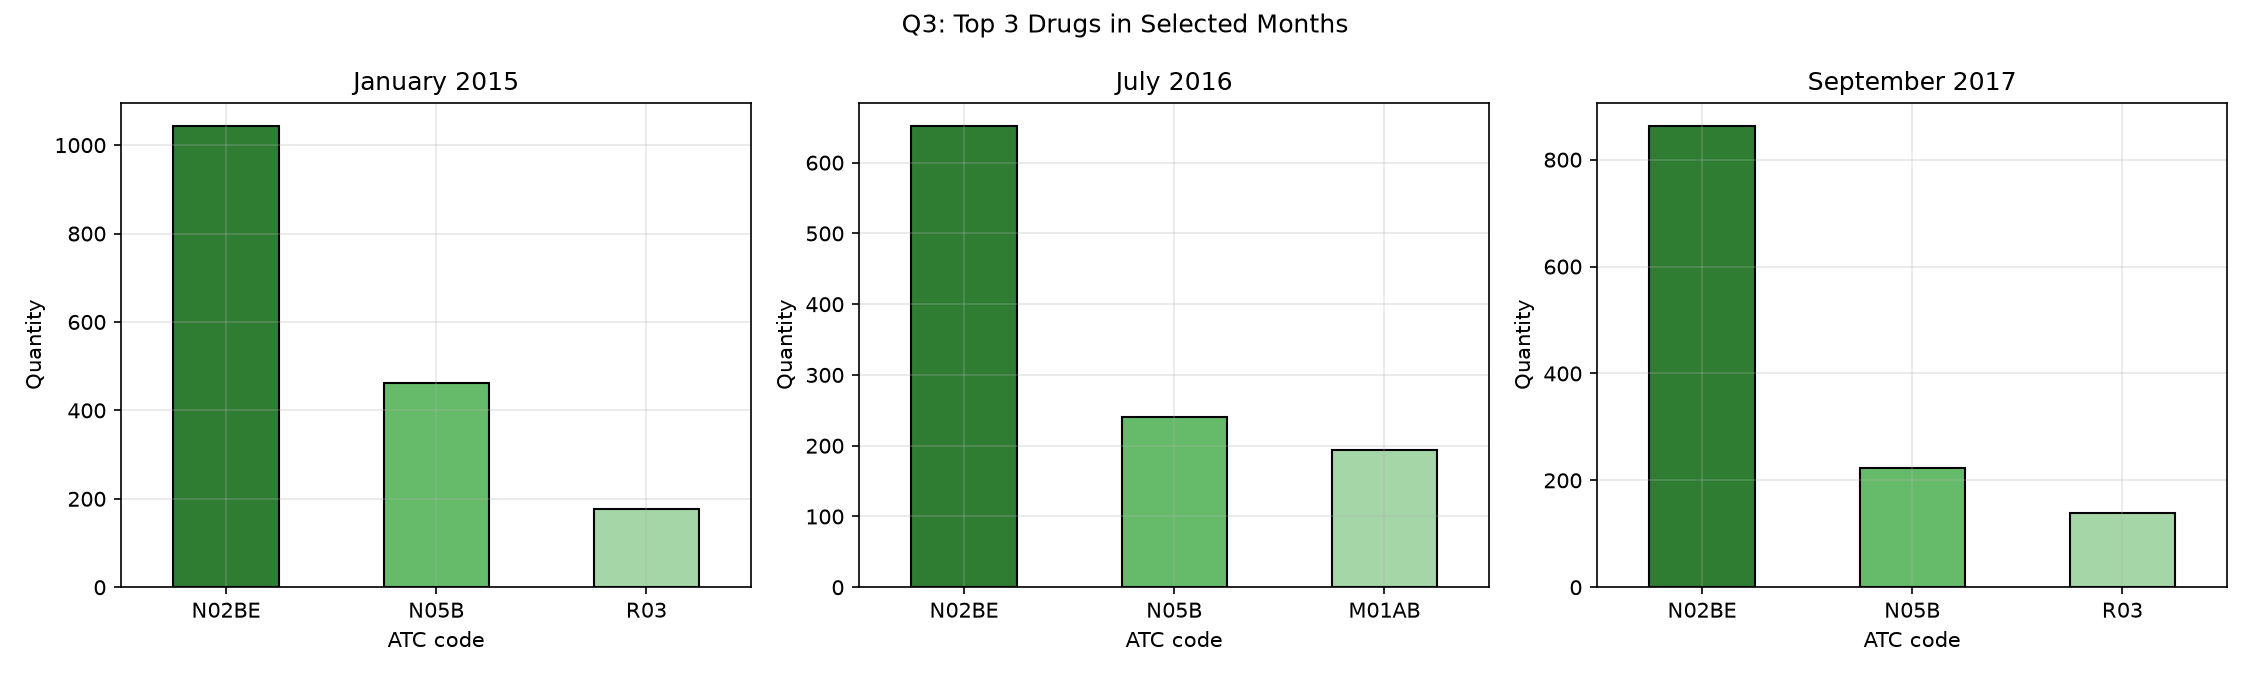

The file beside this chart, header and first rows:
Period, Rank, Drug, Quantity
January 2015, 1, N02BE, 1044
January 2015, 2, N05B, 463.0
January 2015, 3, R03, 177.2
July 2016, 1, N02BE, 652.4
July 2016, 2, N05B, 240.0
July 2016, 3, M01AB, 194.5
September 2017, 1, N02BE, 863.8
September 2017, 2, N05B, 223.0
September 2017, 3, R03, 139.0
